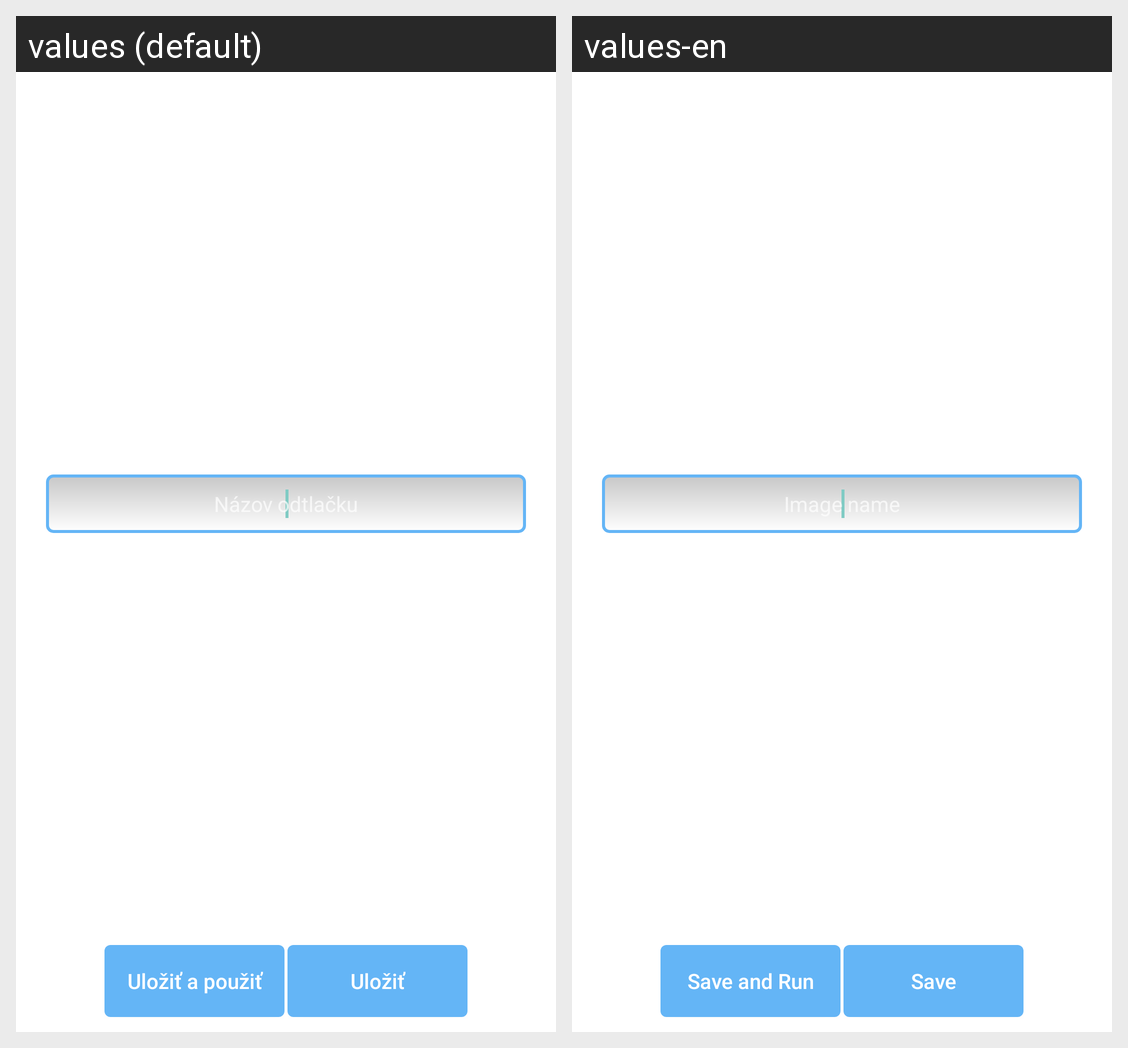

Strings drawn on this Android screen and how each of the app's shown locales translates them:
Android screen res/layout/ftr_activity_save.xml rendered under 2 locales, left to right: values (default), values-en. Device: Nexus 5 (rendered at 1080×1920; each locale shown at half size, 540×960, under a caption strip naming it); theme AppTheme.
Strings drawn on this screen, with the default value and each locale's value (text and hints the layout hard-codes, and strings that could not be matched under every locale, appear in the picture but are not listed):

file_name
  values: Názov odtlačku
  values-en: Image name

save_and_run
  values: Uložiť a použiť
  values-en: Save and Run

save
  values: Uložiť
  values-en: Save
